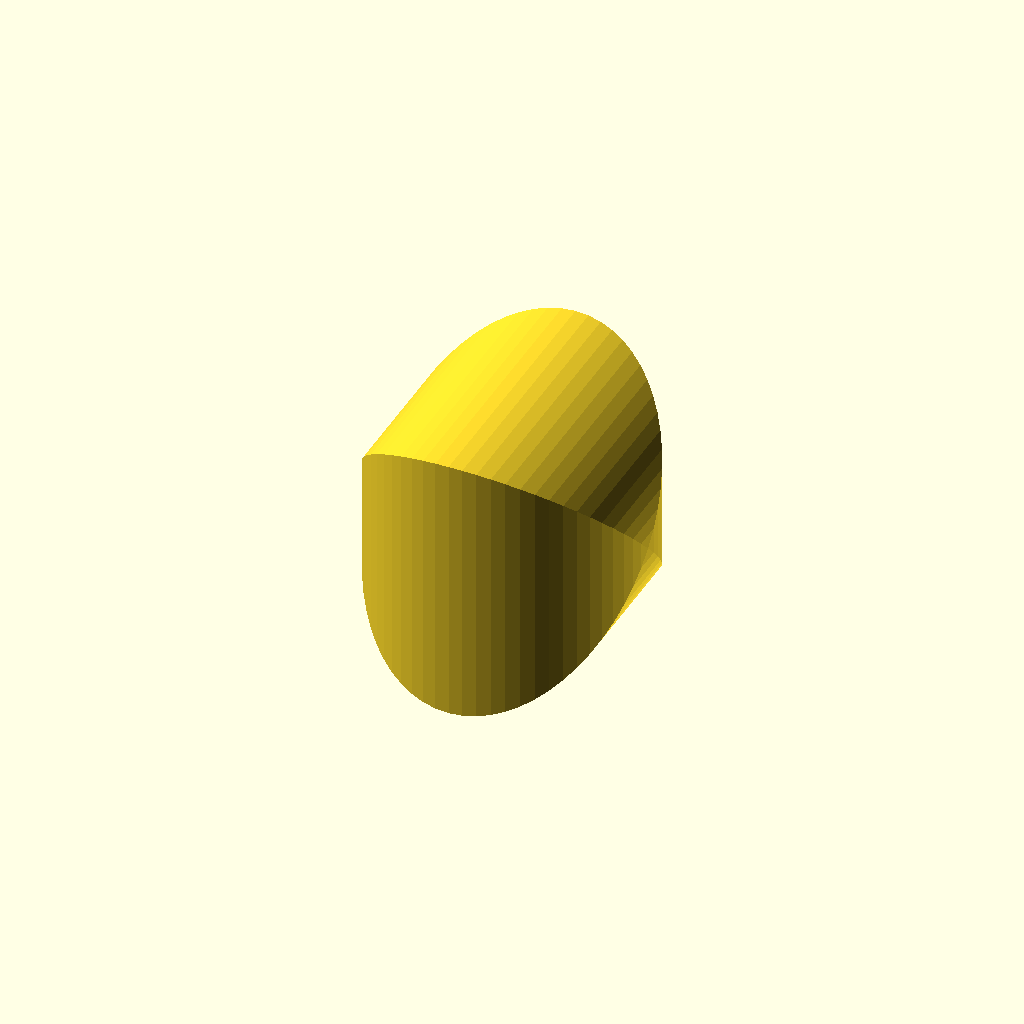
Cell 1: the model at its default parameters.
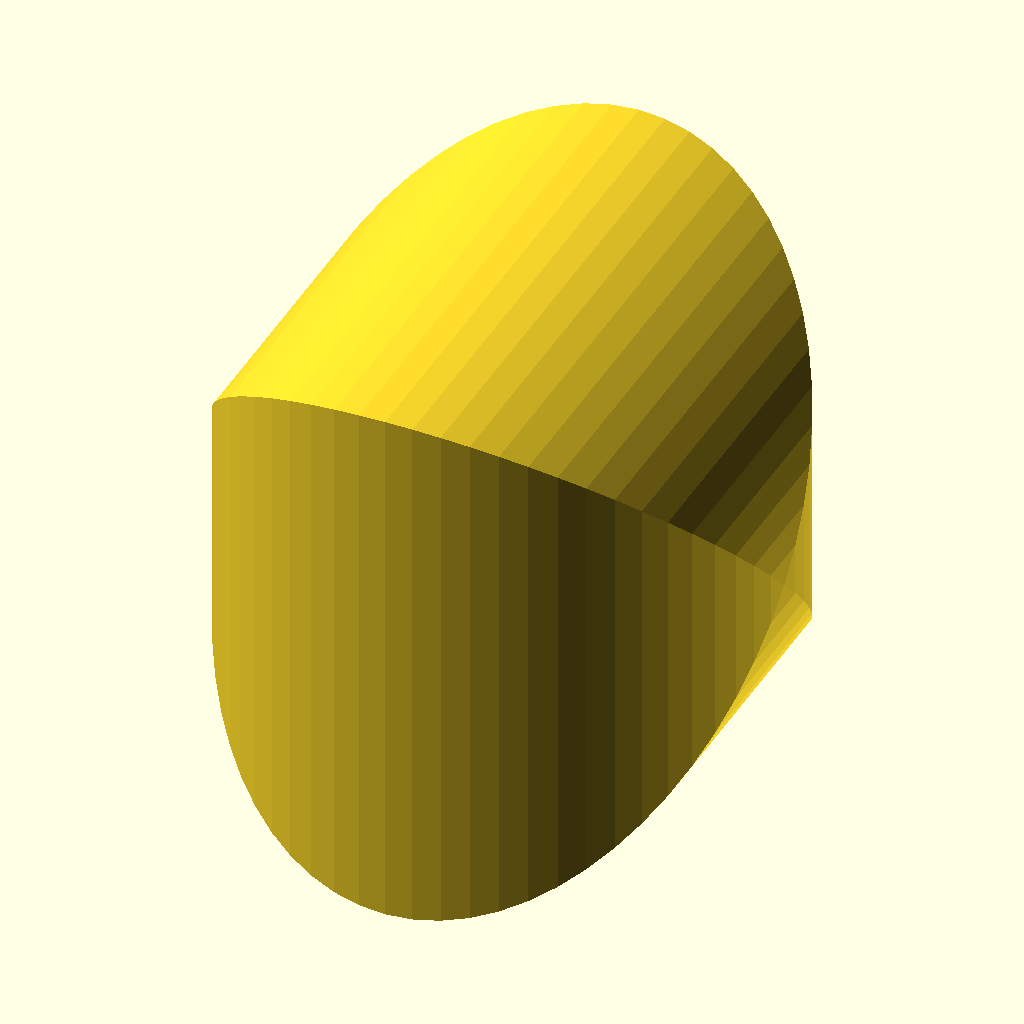
Cell 2: r = 20 (everything else at default).
All cells are drawn from one camera (rotation 55°, 0°, 25°, orthographic, colour scheme Cornfield), so only the parameter changes between them.
The OpenSCAD source (tests/data/scad/step-export/step-cylinder-cross.scad):
// Two equal cylinders crossing at right angles: an intersection curve with a
// closed form, which is what this fixture is for.
//
// Everywhere else in this suite a trim boundary is the mesh's own polyline, and
// there is nothing to compare it against - a boolean's cut through a tessellated
// solid has no analytic description, so "the boundary is where it should be" is
// not a statement any fixture could check. Here it does have one, and every
// figure below follows from it rather than from an export.
//
// The model. cylinder() runs along z, so the first is x^2 + y^2 = r^2, and
// rotate([90, 0, 0]) carries z onto -y, so the second is x^2 + z^2 = r^2. They
// meet where y^2 = z^2: the two planes z = y and z = -y. In each of those the
// section of either cylinder is an *ellipse* - semi-axis r across it, along x,
// and r/cos(45) = r*sqrt(2) down its slope, so 10 and 14.14213562 here. Those
// two ellipses are the whole of the intersection.
//
// EXPECT: 2 analytic surfaces available (2 cylindrical, 0 spherical, 0 toroidal, 0 Bezier), and 4 declared planes
//
// Who owns which surface is the model's to say, and it says each solid
// declared one cylinder and nothing else. Measured from positions it came out
// otherwise: 76 facets of each cylinder are slivers along the crease whose
// every corner is on the crossing curve - on *both* cylinders - and near the
// crease the two normals agree within the 60 degrees that rule allowed, so
// each solid "owned" the other's cylinder too. Carried ownership plus a D0
// presence test names one surface per solid, so no ownership line may name two.
// See doc/step-export-wip.md, open item 31.
// EXPECT: provenance maps 2 of 2 originals onto 2 of 2 declared surfaces
// EXPECT-NOT: cut), cylinder
// APPROX-NOT: cut), cylinder
//
// No plane survives: each cylinder's caps sit at |z| = 20 and the other reaches
// only to 10, so both are cut away entirely. That is what makes this a closed
// shell of nothing but quadrics, and a clean test of a boundary.
//
// How many faces. On the z-axis cylinder the surviving region is
// |z| <= r*|sin theta|, which pinches to a point at theta = 0 and 180. So what
// survives is two lobes of exactly 180 degrees, four lobes over the two
// cylinders, and each lobe is written as two faces - 180 degrees is the widest
// a region can be before a face on an open rectangle becomes ambiguous. Eight
// faces, and they come out as the quadrants: theta 0-90, 90-180, 180-270,
// 270-360, thirty-three boundary vertices each.
// EXPECT: 8 trimmed quadrics written as one face each, replacing 128 facets
//
// 128 facets is the same number the refusing export used to write as 128 planes,
// and it is the model's: each cylinder is a 64-gon, and |z| <= r*|sin theta| is
// a single interval of z for every one of the 64 columns, so every column
// survives as one merged strip and none is cut in two. 64 from each cylinder.
//
// What bounds a face. Each quadrant is bounded above by z = +r*sin theta and
// below by z = -r*sin theta - one arc of each ellipse - and those two meet at
// the pinch, theta = 0 or 180, where the region closes to a point on its own.
// The only other side is the ruling at theta = 90 or 270 where the lobe was
// halved. Three edges, not four, and the reason is that a plane section climbs
// as it goes round: two of them cross, where two rims at constant height never
// could. validatestep.py knows that shape.
//
// So: two ellipses, each cut into four arcs by the two pinches and the two
// quadrant splits, is 8 arcs; two rulings on each cylinder is 4 lines; 12
// distinct edges, every one of them shared by exactly two of the eight faces.
// ROUNDTRIP: Cylinder=8
/// EDGES: Ellipse=8 Line=4
//
// And the two planes are the model's, not the mesh's: the pencil of the two
// cylinders, x^2 + y^2 - 100 less x^2 + z^2 - 100, is y^2 - z^2 - the pair
// z = y, z = -y - so the ellipses are a closed form of the two declarations
// (D1), where they were found by fitting the crossing, seeing the fit flat,
// and taking the plane from the mesh's own vertices (open item 39, R7).
/// EXPECT: 0 on one taken from the mesh, 8 on one the pencil of the two surfaces it is the crossing of states (D1)
// And their class is proved, not taken from how they were found: each of the
// twelve edges is certified on both its faces' cylinders in closed form, D1
// (brep::stateClasses) - the routing chooses which curve is written, never its
// class.
// EXPECT: edges 12 D1, 0 D2, 0 D4
//
// And the figure none of the above can fake. The solid two equal cylinders cut
// from each other is the Steinmetz solid, whose volume is exactly 16*r^3/3 -
// no pi in it, which is the pleasant surprise of the shape. 16*1000/3 is
// 5333.33333, and OpenCASCADE measures the exported solid at 5333.333262: 1.3e-8
// relative, which is the kernel's own integration and not the model's.
//
// The number is what makes this fixture worth having. Every other expectation
// here is a census of what this exporter wrote, so it locks the behaviour in but
// cannot say it was ever right; this one was worked out from r alone and the
// kernel that measures it has no access to the arithmetic that predicted it.
// When the boundary was the mesh's chords the same export measured 5320.49 -
// 12.8 low, 0.24 per cent, the chords cutting inside the ellipse all the way
// round both curves. Nothing in the census moved when that was fixed except the
// surface names; the volume is the only line that knew the difference.
// VOLUME: 5333.33333
//
// The approximation flag has nothing left to approximate here.
// ROUNDTRIP-APPROX: Cylinder=8
// VOLUME-APPROX: 5333.33333
$fn = 64;
r = 10;
h = 40;
intersection() {
	cylinder(r = r, h = h, center = true);
	rotate([90, 0, 0]) cylinder(r = r, h = h, center = true);
}
Customizer parameters (derived from the source; name, type, default, range or options):
r: number, default 10
h: number, default 40
